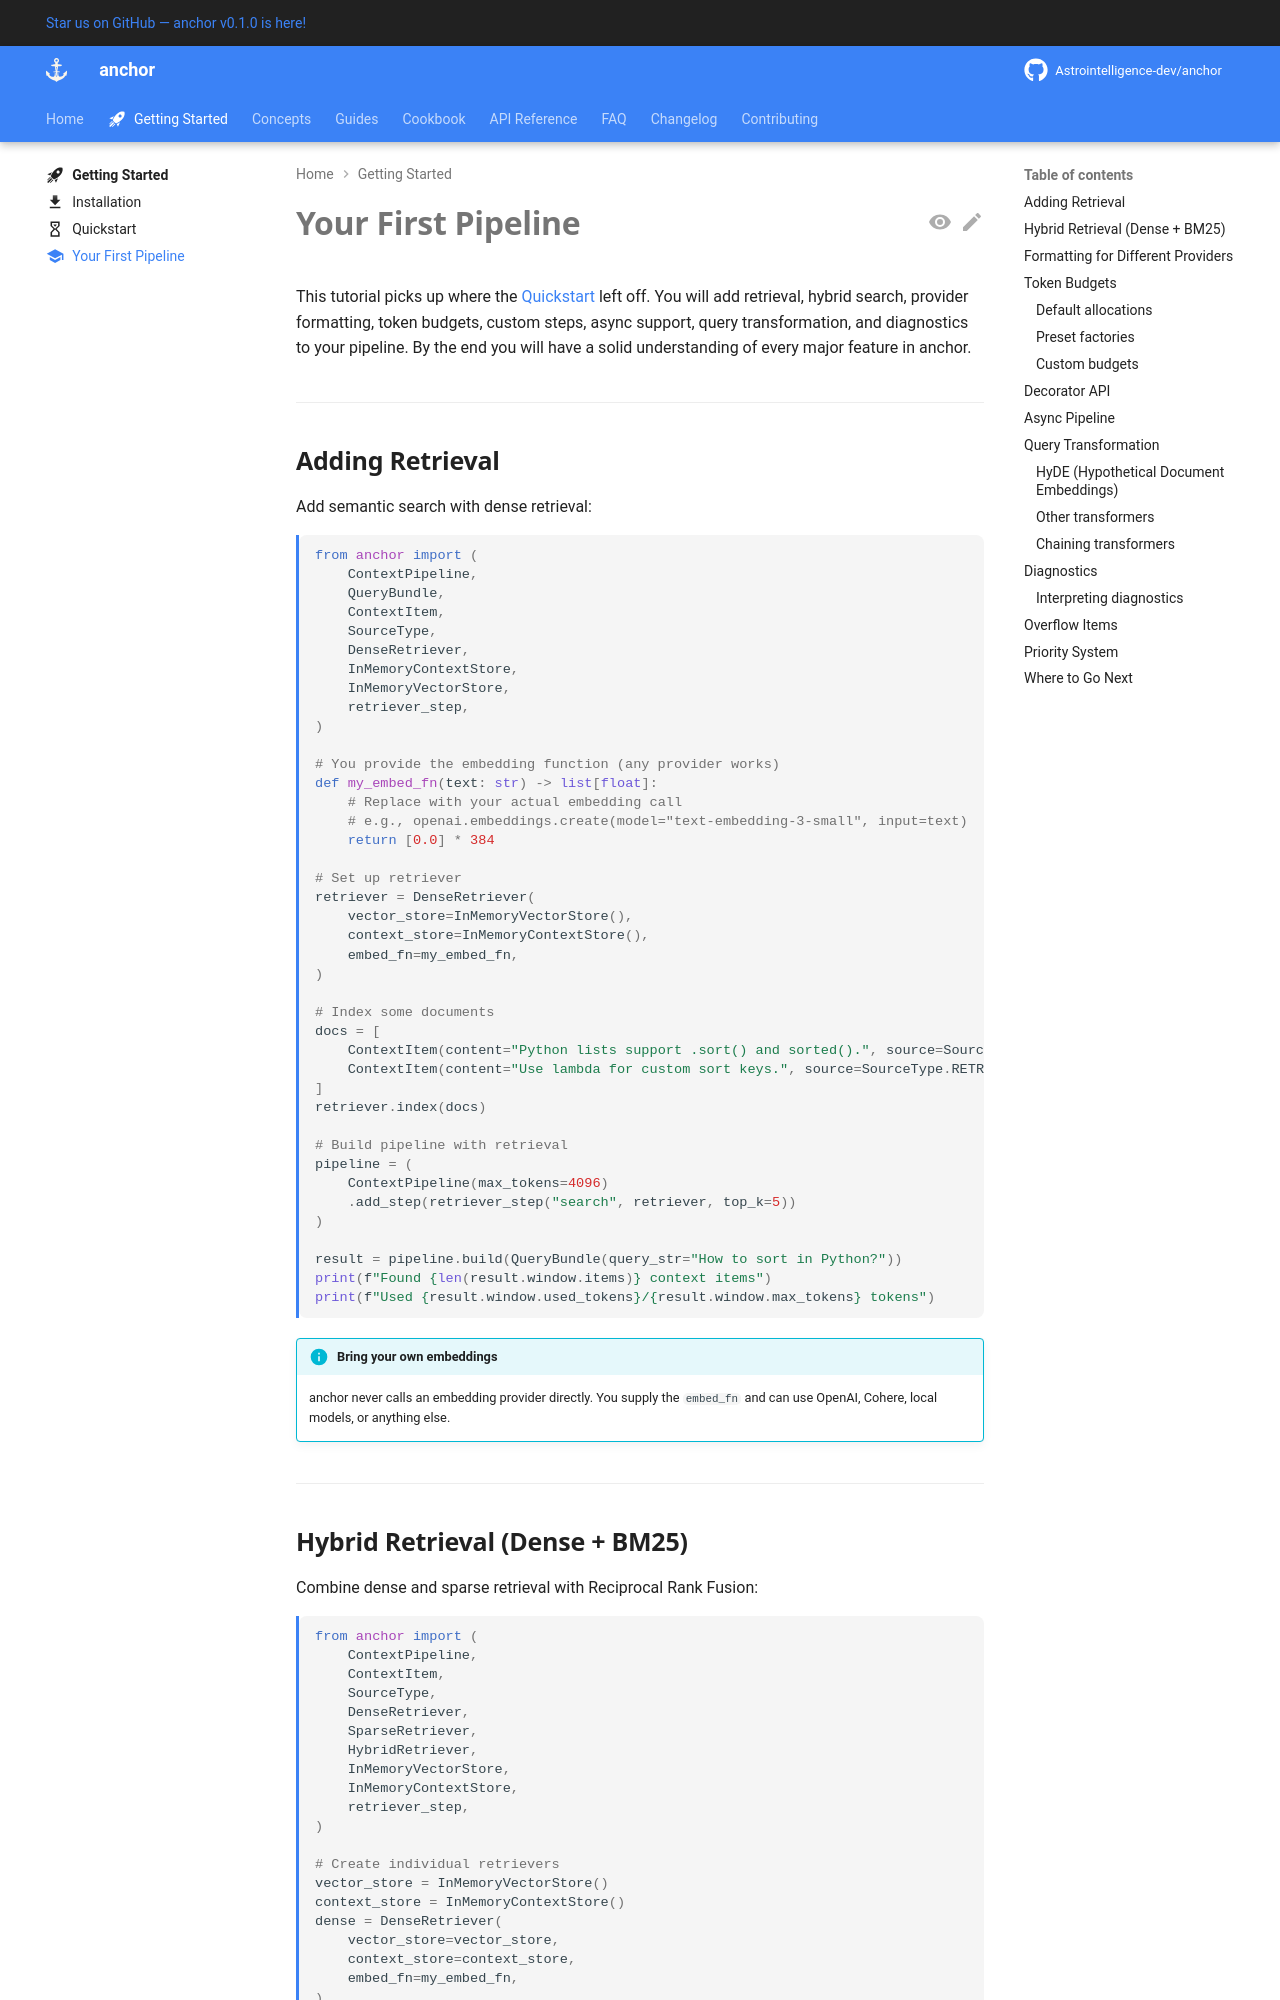

repository: Astrointelligence-dev/anchor · page: getting-started/first-pipeline/index.html · generator: mkdocs

---
icon: material/school
---

# Your First Pipeline

This tutorial picks up where the [Quickstart](quickstart.md) left off. You
will add retrieval, hybrid search, provider formatting, token budgets,
custom steps, async support, query transformation, and diagnostics to your
pipeline. By the end you will have a solid understanding of every major
feature in anchor.

---

## Adding Retrieval

Add semantic search with dense retrieval:

```python
from anchor import (
    ContextPipeline,
    QueryBundle,
    ContextItem,
    SourceType,
    DenseRetriever,
    InMemoryContextStore,
    InMemoryVectorStore,
    retriever_step,
)

# You provide the embedding function (any provider works)
def my_embed_fn(text: str) -> list[float]:
    # Replace with your actual embedding call
    # e.g., openai.embeddings.create(model="text-embedding-3-small", input=text)
    return [0.0] * 384

# Set up retriever
retriever = DenseRetriever(
    vector_store=InMemoryVectorStore(),
    context_store=InMemoryContextStore(),
    embed_fn=my_embed_fn,
)

# Index some documents
docs = [
    ContextItem(content="Python lists support .sort() and sorted().", source=SourceType.RETRIEVAL),
    ContextItem(content="Use lambda for custom sort keys.", source=SourceType.RETRIEVAL),
]
retriever.index(docs)

# Build pipeline with retrieval
pipeline = (
    ContextPipeline(max_tokens=4096)
    .add_step(retriever_step("search", retriever, top_k=5))
)

result = pipeline.build(QueryBundle(query_str="How to sort in Python?"))
print(f"Found {len(result.window.items)} context items")
print(f"Used {result.window.used_tokens}/{result.window.max_tokens} tokens")
```

!!! info "Bring your own embeddings"
    anchor never calls an embedding provider directly. You supply the
    `embed_fn` and can use OpenAI, Cohere, local models, or anything else.

---
